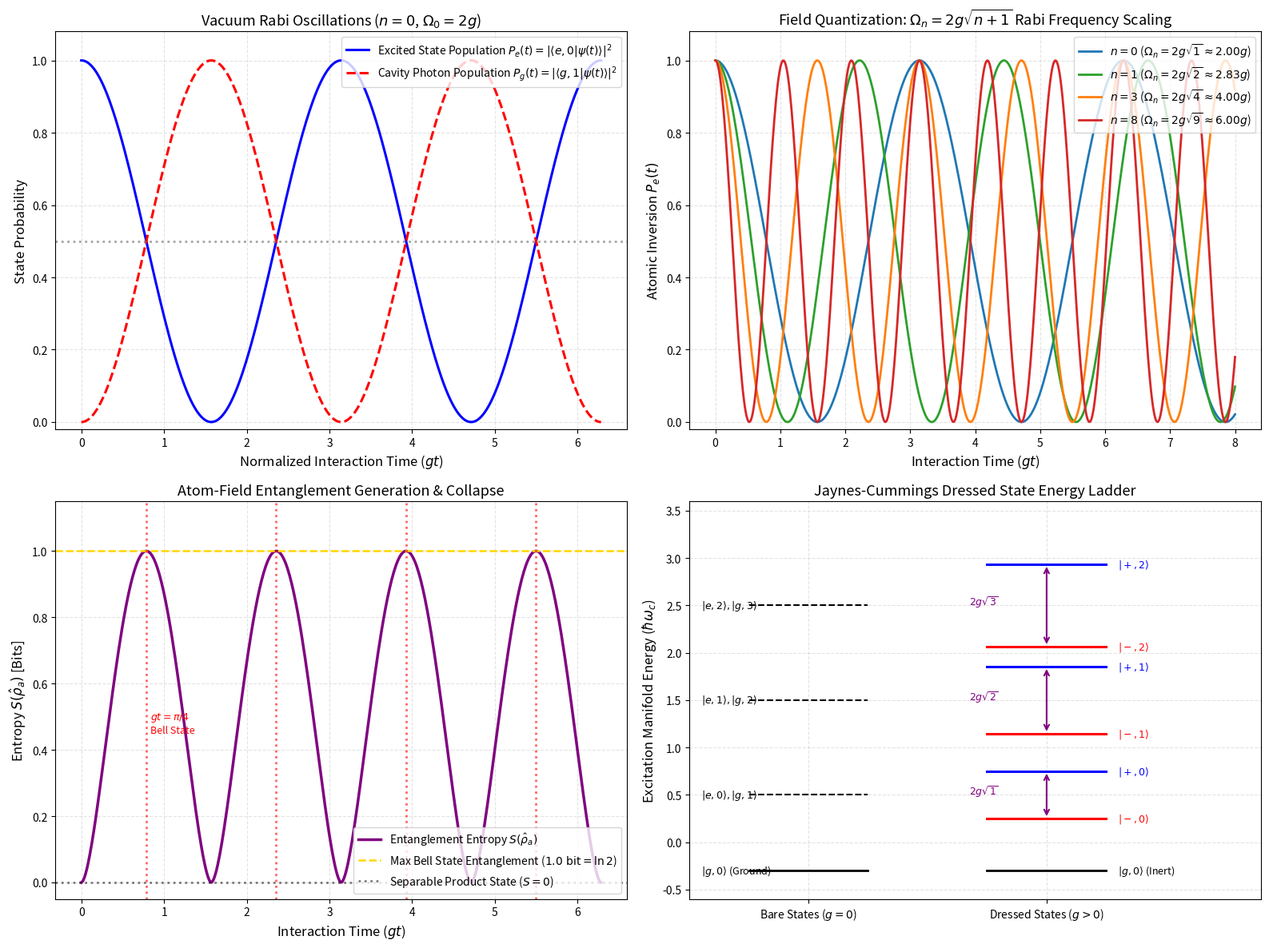
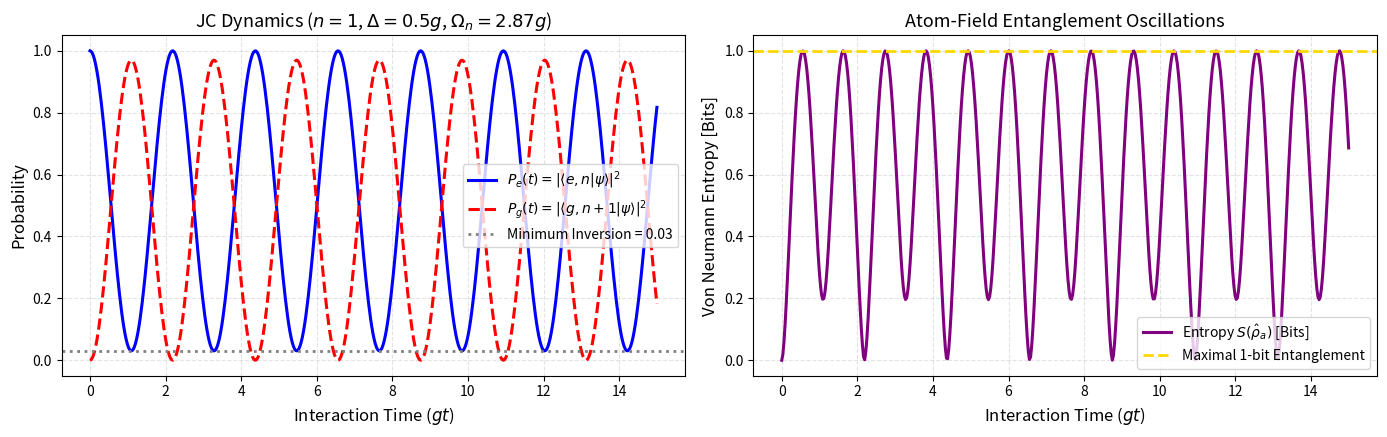

The script that saved these images, in order:
# Environment Setup: Silent Colab detection & high-DPI publication styling
import os
import sys

# Configure headless Agg backend to ensure bulletproof plotting across all environments
if "MPLBACKEND" not in os.environ:
    os.environ["MPLBACKEND"] = "Agg"

import numpy as np
import scipy.linalg as la
from scipy.integrate import solve_ivp
import matplotlib.pyplot as plt

# Configure publication matplotlib styling
plt.rcParams.update({
    "font.size": 11,
    "axes.labelsize": 12,
    "axes.titlesize": 13,
    "xtick.labelsize": 10,
    "ytick.labelsize": 10,
    "legend.fontsize": 10,
    "figure.titlesize": 14,
    "lines.linewidth": 2.0,
    "axes.grid": True,
    "grid.alpha": 0.35,
    "grid.linestyle": "--"
})

try:
    import qutip as qt
    HAS_QUTIP = True
    print("QuTiP successfully imported.")
except ImportError:
    HAS_QUTIP = False
    print("QuTiP not found. Using native NumPy/SciPy implementations.")

try:
    import ipywidgets as widgets
    from IPython.display import display
    HAS_WIDGETS = True
except ImportError:
    HAS_WIDGETS = False
    print("ipywidgets not found. Interactive exploration will run in static fallback mode.")


# Implementation: Full Jaynes-Cummings Numerical & Analytical Subspace Solver

class JaynesCummingsSimulator:
    """
    Simulates the quantized Jaynes-Cummings Hamiltonian:
    H = hbar*omega_c*a^dagger a + hbar*omega_a/2 * sigma_z + hbar*g*(a*sigma_+ + a^dagger*sigma_-)
    """
    def __init__(self, omega_c=1.0, omega_a=1.0, g=0.05, n_max=15):
        self.wc = float(omega_c)
        self.wa = float(omega_a)
        self.g = float(g)
        self.n_max = int(n_max)
        self.delta = self.wa - self.wc
        
        # Basis convention: basis states are ordered as |e, n> followed by |g, n>
        # Dimension = 2 * (n_max + 1)
        self.dim = 2 * (self.n_max + 1)
        self._build_hamiltonian()
        
    def _idx(self, state, n):
        """Maps atomic state ('e' or 'g') and photon number n to matrix index."""
        if state == 'e':
            return n
        else:
            return (self.n_max + 1) + n
            
    def _build_hamiltonian(self):
        """Constructs the full Jaynes-Cummings Hamiltonian matrix in bare product basis."""
        H = np.zeros((self.dim, self.dim), dtype=complex)
        
        # Diagonal elements: H0 = hbar*omega_c*n + hbar*omega_a/2 * sigma_z
        for n in range(self.n_max + 1):
            # |e, n>
            idx_e = self._idx('e', n)
            H[idx_e, idx_e] = self.wc * n + 0.5 * self.wa
            
            # |g, n>
            idx_g = self._idx('g', n)
            H[idx_g, idx_g] = self.wc * n - 0.5 * self.wa
            
        # Off-diagonal interaction: hbar*g * (a*sigma_+ + a^dagger*sigma_-)
        # a*sigma_+ couples |g, n+1> -> |e, n> with strength g*sqrt(n+1)
        # a^dagger*sigma_- couples |e, n> -> |g, n+1> with strength g*sqrt(n+1)
        for n in range(self.n_max):
            idx_e = self._idx('e', n)
            idx_g_next = self._idx('g', n + 1)
            coupling = self.g * np.sqrt(n + 1)
            H[idx_e, idx_g_next] = coupling
            H[idx_g_next, idx_e] = coupling
            
        self.H = H
        
    def solve_subspace(self, n, t_arr):
        """
        Analytical solution for invariant 2x2 subspace spanned by {|e, n>, |g, n+1>}.
        Returns Pe(t), Pg(t), and entanglement entropy S(t) starting from |e, n>.
        """
        omega_n = np.sqrt(self.delta**2 + 4.0 * self.g**2 * (n + 1))
        # Amplitude for |e, n>
        # c_e(t) = cos(omega_n*t/2) - i*(delta/omega_n)*sin(omega_n*t/2)
        pe = np.cos(0.5 * omega_n * t_arr)**2 + (self.delta / omega_n)**2 * np.sin(0.5 * omega_n * t_arr)**2
        pg = (4.0 * self.g**2 * (n + 1) / omega_n**2) * np.sin(0.5 * omega_n * t_arr)**2
        
        # Reduced atomic density matrix eigenvalues: lambda_1 = pe, lambda_2 = pg
        # Von Neumann entropy: S = - sum(p * ln(p))
        entropy = np.zeros_like(t_arr)
        for i in range(len(t_arr)):
            p1, p2 = pe[i], pg[i]
            s = 0.0
            if p1 > 1e-14:
                s -= p1 * np.log(p1)
            if p2 > 1e-14:
                s -= p2 * np.log(p2)
            entropy[i] = s
            
        return pe, pg, entropy
        
    def evolve_full_state(self, psi0, t_arr):
        """Propagates state vector psi0 under the full Hamiltonian via diagonalization."""
        eigvals, eigvecs = la.eigh(self.H)
        c0 = eigvecs.T.conj() @ psi0
        
        # psi(t) = sum_k c0_k * exp(-i * E_k * t) * v_k
        psi_t = np.zeros((len(t_arr), self.dim), dtype=complex)
        for k in range(self.dim):
            psi_t += np.outer(np.exp(-1j * eigvals[k] * t_arr), c0[k] * eigvecs[:, k])
            
        return psi_t

# Verify numerical diagonalization against analytical 2x2 formula
g_test = 0.1
sim_test = JaynesCummingsSimulator(omega_c=1.0, omega_a=1.0, g=g_test, n_max=5)
t_test = np.linspace(0.0, 50.0, 500)
pe_ana, pg_ana, s_ana = sim_test.solve_subspace(n=0, t_arr=t_test)

# Full numerical state propagation starting from |e, 0>
psi_init = np.zeros(sim_test.dim, dtype=complex)
psi_init[sim_test._idx('e', 0)] = 1.0
psi_history = sim_test.evolve_full_state(psi_init, t_test)
pe_num = np.abs(psi_history[:, sim_test._idx('e', 0)])**2

max_diff = np.max(np.abs(pe_ana - pe_num))
print("--- Jaynes-Cummings Simulator Verification ---")
print(f"Vacuum Rabi Frequency (2g):        {2.0 * g_test:.4f}")
print(f"Subspace Analytical vs. Full Error: {max_diff:.3e}")
assert max_diff < 1e-12, "Jaynes-Cummings numerical consistency check failed!"
print("Verification Passed: Full truncated Hilbert space agrees with exact invariant subspace to machine precision!")


# Publication-Quality 4-Panel Visualization: Vacuum Rabi Flopping, sqrt(n+1) Scaling, Entanglement & Dressed Ladder

fig = plt.figure(figsize=(16, 12))
g_val = 1.0  # Normalized coupling strength

# =============================================================================
# Panel 1: Vacuum Rabi Oscillations (n = 0: Reversible Spontaneous Emission)
# =============================================================================
ax1 = fig.add_subplot(2, 2, 1)

sim_res = JaynesCummingsSimulator(omega_c=10.0, omega_a=10.0, g=g_val, n_max=10)
t_vac = np.linspace(0.0, 4.0 * np.pi / (2.0 * g_val), 500)
pe_0, pg_0, s_0 = sim_res.solve_subspace(n=0, t_arr=t_vac)

ax1.plot(g_val * t_vac, pe_0, 'b-', lw=2.2, label=r"Excited State Population $P_e(t) = |\langle e, 0|\psi(t)\rangle|^2$")
ax1.plot(g_val * t_vac, pg_0, 'r--', lw=2.2, label=r"Cavity Photon Population $P_g(t) = |\langle g, 1|\psi(t)\rangle|^2$")
ax1.axhline(0.5, color='gray', linestyle=':', alpha=0.7)

ax1.set_xlabel(r"Normalized Interaction Time ($g t$)")
ax1.set_ylabel("State Probability")
ax1.set_title(r"Vacuum Rabi Oscillations ($n=0$, $\Omega_0 = 2g$)")
ax1.set_ylim(-0.02, 1.08)
ax1.legend(loc="upper right", frameon=True)

# =============================================================================
# Panel 2: sqrt(n+1) Scaling: Hallmark of Field Quantization
# =============================================================================
ax2 = fig.add_subplot(2, 2, 2)

n_values = [0, 1, 3, 8]
colors = ['#1f77b4', '#2ca02c', '#ff7f0e', '#d62728']
t_scale = np.linspace(0.0, 8.0, 600)

for n, col in zip(n_values, colors):
    pe_n, _, _ = sim_res.solve_subspace(n=n, t_arr=t_scale)
    om_n = 2.0 * g_val * np.sqrt(n + 1)
    ax2.plot(g_val * t_scale, pe_n, color=col, label=rf"$n = {n}$ ($\Omega_n = 2g\sqrt{{{n+1}}} \approx {om_n:.2f}g$)")

ax2.set_xlabel(r"Interaction Time ($g t$)")
ax2.set_ylabel(r"Atomic Inversion $P_e(t)$")
ax2.set_title(r"Field Quantization: $\Omega_n = 2g\sqrt{n+1}$ Rabi Frequency Scaling")
ax2.set_ylim(-0.02, 1.08)
ax2.legend(loc="upper right", frameon=True)

# =============================================================================
# Panel 3: Atom-Cavity Quantum Entanglement Entropy
# =============================================================================
ax3 = fig.add_subplot(2, 2, 3)

ax3.plot(g_val * t_vac, s_0 / np.log(2), 'purple', lw=2.5, label=r"Entanglement Entropy $S(\hat{\rho}_a)$")
ax3.axhline(1.0, color='gold', linestyle='--', lw=1.8, label=r"Max Bell State Entanglement ($1.0\text{ bit} = \ln 2$)")
ax3.axhline(0.0, color='k', linestyle=':', alpha=0.5, label="Separable Product State ($S = 0$)")

# Mark Bell state times
for k in range(4):
    t_bell = (2 * k + 1) * np.pi / (4.0 * g_val)
    ax3.axvline(g_val * t_bell, color='red', linestyle=':', alpha=0.6)
    if k == 0:
        ax3.text(g_val * t_bell + 0.05, 0.45, rf"$gt = \pi/4$" "\nBell State", color='red', fontsize=9)

ax3.set_xlabel(r"Interaction Time ($g t$)")
ax3.set_ylabel(r"Entropy $S(\hat{\rho}_a)$ [Bits]")
ax3.set_title("Atom-Field Entanglement Generation & Collapse")
ax3.set_ylim(-0.05, 1.15)
ax3.legend(loc="lower right", frameon=True)

# =============================================================================
# Panel 4: Energy Level Diagram of the Jaynes-Cummings Ladder
# =============================================================================
ax4 = fig.add_subplot(2, 2, 4)

# Draw bare vs. dressed levels for n = 0, 1, 2
max_ladder_n = 3
ladder_g = 0.25

for n in range(max_ladder_n):
    y_bare = n + 0.5
    # Bare uncoupled level (degenerate at Delta = 0)
    ax4.plot([0.5, 1.5], [y_bare, y_bare], 'k--', lw=1.5)
    ax4.text(0.1, y_bare, rf"$|e, {n}\rangle, |g, {n+1}\rangle$", verticalalignment='center', fontsize=9)
    
    # Dressed split levels: y_bare +/- g*sqrt(n+1)
    split = ladder_g * np.sqrt(n + 1)
    ax4.plot([2.5, 3.5], [y_bare + split, y_bare + split], 'b-', lw=2.2)
    ax4.plot([2.5, 3.5], [y_bare - split, y_bare - split], 'r-', lw=2.2)
    
    ax4.text(3.6, y_bare + split, rf"$|+, {n}\rangle$", color='b', verticalalignment='center', fontsize=9)
    ax4.text(3.6, y_bare - split, rf"$|-, {n}\rangle$", color='r', verticalalignment='center', fontsize=9)
    
    # Doublet arrow annotation
    ax4.annotate('', xy=(3.0, y_bare + split), xytext=(3.0, y_bare - split),
                 arrowprops=dict(arrowstyle='<->', color='purple', lw=1.5))
    ax4.text(2.6, y_bare, rf"$2g\sqrt{{{n+1}}}$", color='purple', fontsize=9, horizontalalignment='right')

# Ground state |g, 0>
ax4.plot([0.5, 1.5], [-0.3, -0.3], 'k-', lw=2.0)
ax4.plot([2.5, 3.5], [-0.3, -0.3], 'k-', lw=2.0)
ax4.text(0.1, -0.3, r"$|g, 0\rangle$ (Ground)", verticalalignment='center', fontsize=9)
ax4.text(3.6, -0.3, r"$|g, 0\rangle$ (Inert)", verticalalignment='center', fontsize=9)

ax4.set_xlim(0.0, 4.8)
ax4.set_ylim(-0.6, 3.6)
ax4.set_xticks([1.0, 3.0])
ax4.set_xticklabels(["Bare States ($g=0$)", "Dressed States ($g>0$)"])
ax4.set_ylabel(r"Excitation Manifold Energy ($\hbar\omega_c$)")
ax4.set_title("Jaynes-Cummings Dressed State Energy Ladder")

plt.tight_layout()
plt.show()


# Interactive Exploration: Jaynes-Cummings Dynamics with Detuning & Photon Number

def plot_interactive_jc(n_photons=0, delta_ratio=0.0):
    """
    Simulates the Jaynes-Cummings oscillation for arbitrary Fock state n
    and atomic detuning Delta = delta_ratio * g.
    """
    g_sim = 1.0
    delta_sim = delta_ratio * g_sim
    sim = JaynesCummingsSimulator(omega_c=10.0, omega_a=10.0 + delta_sim, g=g_sim, n_max=n_photons + 2)
    
    t_range = np.linspace(0.0, 15.0, 500)
    pe, pg, ent = sim.solve_subspace(n=n_photons, t_arr=t_range)
    
    omega_n = np.sqrt(delta_sim**2 + 4.0 * g_sim**2 * (n_photons + 1))
    p_max = 4.0 * g_sim**2 * (n_photons + 1) / omega_n**2
    
    fig, (ax_pop, ax_ent) = plt.subplots(1, 2, figsize=(14, 4.5))
    
    # Population dynamics
    ax_pop.plot(t_range, pe, 'b-', lw=2.2, label=r"$P_e(t) = |\langle e, n|\psi\rangle|^2$")
    ax_pop.plot(t_range, pg, 'r--', lw=2.2, label=r"$P_g(t) = |\langle g, n+1|\psi\rangle|^2$")
    ax_pop.axhline(1.0 - p_max, color='gray', linestyle=':', label=rf"Minimum Inversion = {1.0 - p_max:.2f}")
    ax_pop.set_xlabel(r"Interaction Time ($g t$)")
    ax_pop.set_ylabel("Probability")
    ax_pop.set_title(rf"JC Dynamics ($n={n_photons}$, $\Delta = {delta_ratio:.1f}g$, $\Omega_n = {omega_n:.2f}g$)")
    ax_pop.set_ylim(-0.05, 1.05)
    ax_pop.legend(frameon=True)
    
    # Entanglement entropy
    ax_ent.plot(t_range, ent / np.log(2), 'purple', lw=2.2, label=r"Entropy $S(\hat{\rho}_a)$ [Bits]")
    ax_ent.axhline(1.0, color='gold', linestyle='--', label="Maximal 1-bit Entanglement")
    ax_ent.set_xlabel(r"Interaction Time ($g t$)")
    ax_ent.set_ylabel("Von Neumann Entropy [Bits]")
    ax_ent.set_title("Atom-Field Entanglement Oscillations")
    ax_ent.set_ylim(-0.05, 1.05)
    ax_ent.legend(frameon=True)
    
    plt.tight_layout()
    plt.show()

if HAS_WIDGETS:
    widgets.interact(
        plot_interactive_jc,
        n_photons=widgets.IntSlider(value=0, min=0, max=5, step=1, description="Fock state $n$:"),
        delta_ratio=widgets.FloatSlider(value=0.0, min=-3.0, max=3.0, step=0.5, description=r"Detuning $\Delta/g$:")
    )
else:
    print("Static exploration demonstration (default parameters: n = 1, Delta = 0.5 g):")
    plot_interactive_jc(n_photons=1, delta_ratio=0.5)


# Numerical Verification of Challenge 2: Bell State Entanglement & Purity Benchmark

g_val = 1.0
t_bell = np.pi / (4.0 * g_val)

sim_bell = JaynesCummingsSimulator(omega_c=10.0, omega_a=10.0, g=g_val, n_max=3)
pe_b, pg_b, ent_b = sim_bell.solve_subspace(n=0, t_arr=np.array([t_bell]))

pe_val = pe_b[0]
pg_val = pg_b[0]
entropy_val = ent_b[0]

# Compute purity Tr(rho_a^2) = pe^2 + pg^2
purity_val = pe_val**2 + pg_val**2

print(f"--- Bell State Entanglement Benchmark (gt = pi/4 = {g_val*t_bell:.4f}) ---")
print(f"Excited State Population Pe: {pe_val:.6f} (Expected 0.500000)")
print(f"Ground State Population Pg:  {pg_val:.6f} (Expected 0.500000)")
print(f"Atomic State Purity:         {purity_val:.6f} (Expected 0.500000)")
print(f"Entanglement Entropy:        {entropy_val:.6f} nats (Expected ln(2) = {np.log(2):.6f})")

assert abs(pe_val - 0.5) < 1e-12, "Population balance check failed!"
assert abs(purity_val - 0.5) < 1e-12, "Purity 0.5 check failed!"
assert abs(entropy_val - np.log(2)) < 1e-12, "Entropy ln(2) check failed!"
print("Verification Passed: Atom is maximally entangled with cavity field to machine precision!")
